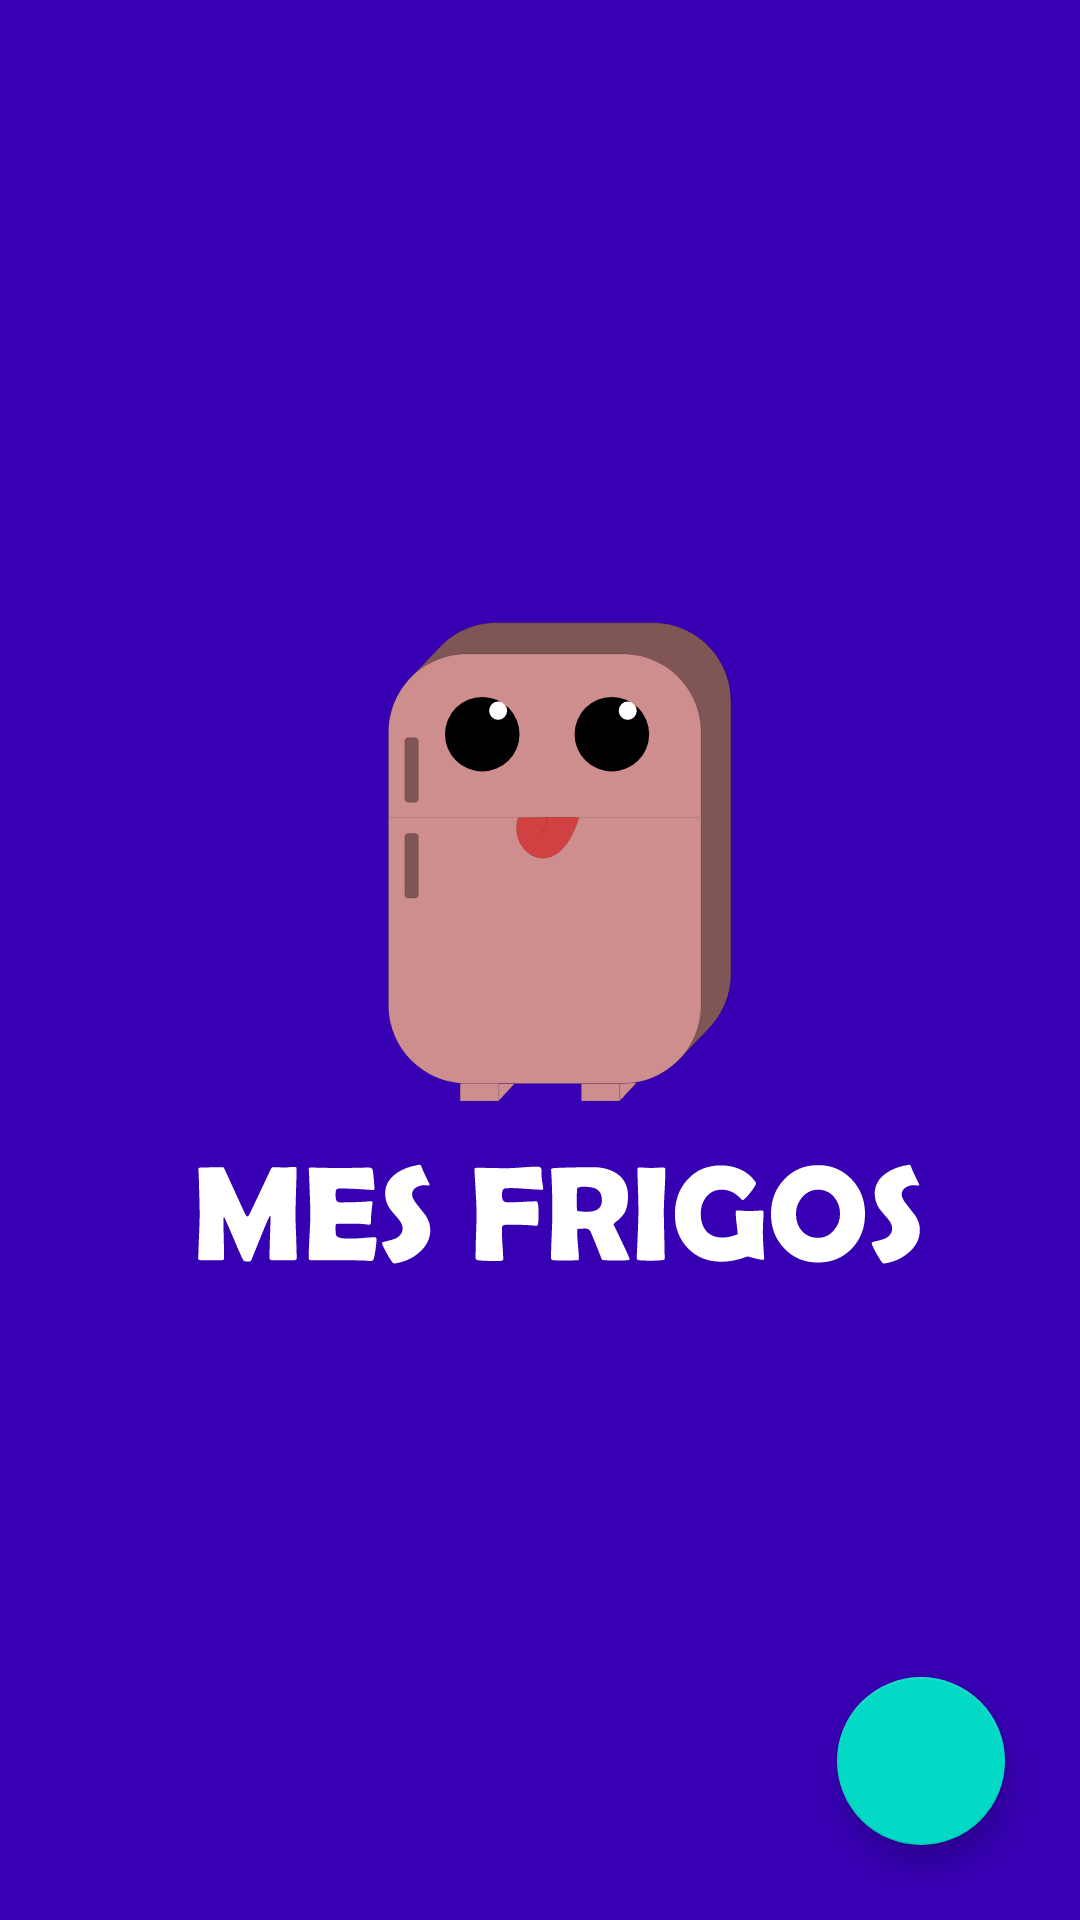

Here is an Android app screen rendered from its layout file. Give the layout XML and the strings, colors and styles it references.
<!-- AndroidManifest.xml: application theme splashScreenTheme -->
<!-- res/layout/fragment_frigidaire.xml -->
<?xml version="1.0" encoding="utf-8"?>
<androidx.constraintlayout.widget.ConstraintLayout xmlns:android="http://schemas.android.com/apk/res/android"
    xmlns:app="http://schemas.android.com/apk/res-auto"
    xmlns:tools="http://schemas.android.com/tools"
    android:layout_width="match_parent"
    android:layout_height="match_parent"
    tools:context=".FrigidaireFragment">

    <ListView
        android:id="@+id/simpleListView"
        android:layout_width="match_parent"
        android:layout_height="wrap_content"
        android:layout_marginTop="55dp"
        android:layout_weight="1"
        app:layout_constraintTop_toTopOf="parent"
        tools:layout_editor_absoluteX="0dp"
        android:paddingBottom="55dp"/>

    <com.google.android.material.floatingactionbutton.FloatingActionButton
        android:id="@+id/floatingActionButton"
        android:layout_width="wrap_content"
        android:layout_height="wrap_content"
        android:layout_marginEnd="25dp"
        android:layout_marginRight="25dp"
        android:layout_marginBottom="25dp"
        android:clickable="true"
        app:srcCompat="@drawable/ic_baseline_add_24"
        app:layout_constraintBottom_toBottomOf="parent"
        app:layout_constraintEnd_toEndOf="parent" />
</androidx.constraintlayout.widget.ConstraintLayout>
<!-- resources referenced by this layout -->
<resources>
  <style name="splashScreenTheme" parent="Theme.MaterialComponents.Light.NoActionBar">
          <item name="android:windowBackground">@drawable/splash_image</item>
          <item name="android:statusBarColor" tools:targetApi="l">@color/purple_700</item>
      </style>
  <!-- drawable splash_image (drawable) -->
  <?xml version="1.0" encoding="utf-8"?>
  <layer-list xmlns:android="http://schemas.android.com/apk/res/android">
      <item android:drawable="@color/purple_700"></item>
      <item android:drawable="@drawable/ic_logo_and_text" android:gravity="center"></item>
  </layer-list>
  <color name="purple_700">#FF3700B3</color>
  <!-- drawable ic_logo_and_text: vector/xml drawable (drawable, 16665 chars, omitted) -->
</resources>
